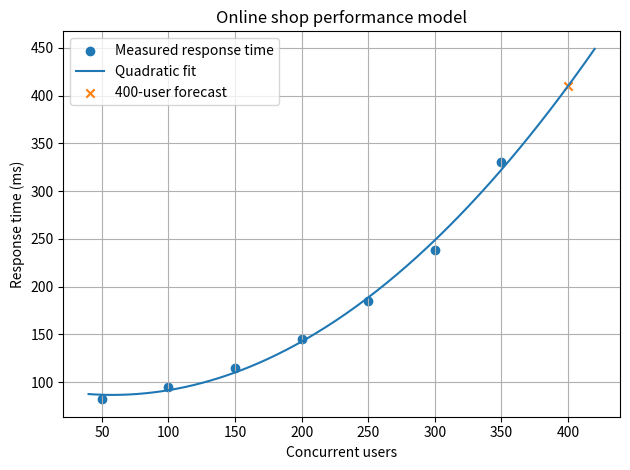

Source code (Python):
#Forecast an online shop's response time under increasing load."""
import numpy as np
import matplotlib.pyplot as plt

users = np.array([50, 100, 150, 200, 250, 300, 350], dtype=float)
response_ms = np.array([82, 95, 115, 145, 185, 238, 330], dtype=float)  # changed from 305
coefficients = np.polyfit(users, response_ms, deg=2)
model = np.poly1d(coefficients)
predicted = model(users)
rmse = np.sqrt(np.mean((response_ms - predicted) ** 2))
forecast_users = 400
forecast_ms = model(forecast_users)

print("Quadratic coefficients [a, b, c]:", coefficients)
print(f"Training RMSE: {rmse:.2f} ms")
print(f"Predicted response at {forecast_users} users: {forecast_ms:.2f} ms")
print("The 400-user estimate is extrapolation beyond the measured range.")

x_plot = np.linspace(40, 420, 250)
plt.scatter(users, response_ms, label="Measured response time")
plt.plot(x_plot, model(x_plot), label="Quadratic fit")
plt.scatter([forecast_users], [forecast_ms], marker="x", label="400-user forecast")
plt.xlabel("Concurrent users")
plt.ylabel("Response time (ms)")
plt.title("Online shop performance model")
plt.legend()
plt.grid(True)
plt.tight_layout()
plt.savefig("task_14_shop_performance.png", dpi=150)
plt.show()
